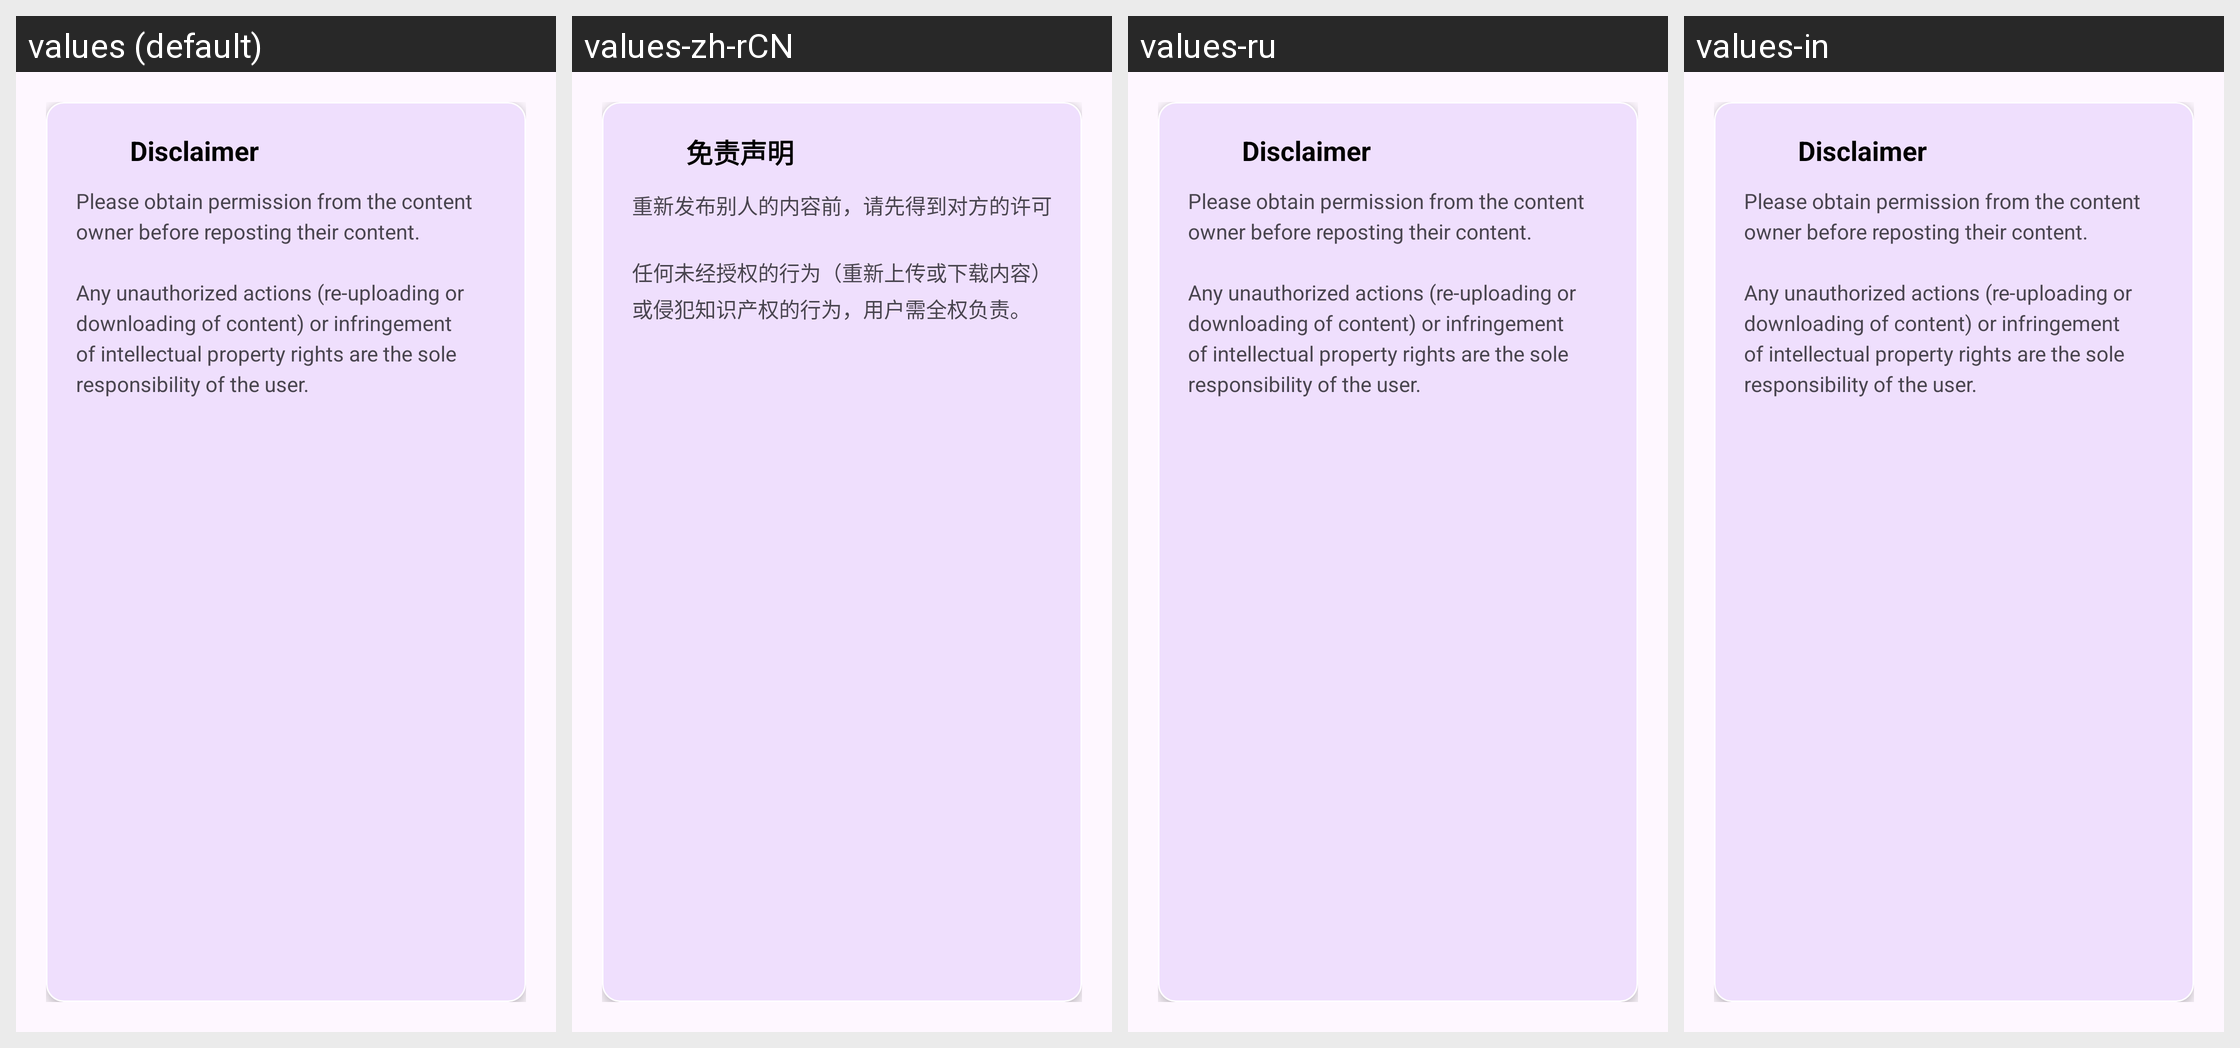

This grid shows one Android layout under several languages. Give, for every string resource on the screen, its name, the default text and each shown locale's text.
Android screen res/layout/fragment_help_disclaimer.xml rendered under 4 locales, left to right: values (default), values-zh-rCN, values-ru, values-in. Device: Nexus 5 (rendered at 1080×1920; each locale shown at half size, 540×960, under a caption strip naming it); theme AppTheme.
Strings drawn on this screen, with the default value and each locale's value (text and hints the layout hard-codes, and strings that could not be matched under every locale, appear in the picture but are not listed):

disclaimer
  values: Disclaimer
  values-zh-rCN: 免责声明
  values-ru: Disclaimer  [not translated; the default value is used]
  values-in: Disclaimer  [not translated; the default value is used]

disclaimer_content
  values: Please obtain permission from the content owner before reposting their content.
      
      Any unauthorized actions (re-uploading or downloading of content) or infringement of intellectual property rights are the sole responsibility of the user.
  values-zh-rCN: 重新发布别人的内容前，请先得到对方的许可
      
      任何未经授权的行为（重新上传或下载内容）或侵犯知识产权的行为，用户需全权负责。
  values-ru: Please obtain permission from the content owner before reposting their content.
      
      Any unauthorized actions (re-uploading or downloading of content) or infringement of intellectual property rights are the sole responsibility of the user.  [not translated; the default value is used]
  values-in: Please obtain permission from the content owner before reposting their content.
      
      Any unauthorized actions (re-uploading or downloading of content) or infringement of intellectual property rights are the sole responsibility of the user.  [not translated; the default value is used]
